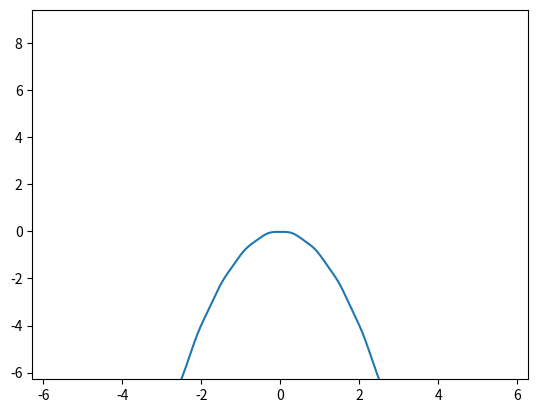

The matplotlib source for this figure:
import numpy as np
import matplotlib.pyplot as plt
import scipy.integrate as integrate

# Generate the coeficients: a_0, a_n, b_n of fourier series of f
def coeficientes_fourier(f, N):
    """
    Given a continuous function f on [-π, π], the function returns the value a_0 and
    the lists a_n and b_n with the first N coefficients of the Fourier series
    """

    # Limits and length of the interval where f is studied
    li,lf = -np.pi,np.pi
    L = np.pi

    # Constant term
    a_0 = 1/L * integrate.quad(lambda x: f(x),li, lf)[0]

    # Inicialize the list of sen and cos coeficients
    a_n = np.zeros(N)
    b_n = np.zeros(N)

    # We calculate each term using numerical integration
    for i in range(1,N+1):
        a_n[i-1]=1/L*integrate.quad(lambda x: f(x)*np.cos(i*np.pi*x/L), li, lf)[0]
        b_n[i-1]=1/L* integrate.quad(lambda x: f(x)*np.sin(i*np.pi*x/L), li, lf)[0]

    return a_0/2.0, a_n, b_n

# Define a function
def f(x):
    return -x**2

# Define N
N = 10

# Define coeficients
a_0, a_n, b_n = coeficientes_fourier(f,N)

x_arange = np.arange(-np.pi, np.pi, .01)
print(x_arange)
y = []

for m in x_arange:
    sum = a_0
    k = 0

    x = m
    while k < N:
        i = a_n[k]
        j = b_n[k]
        
        sum += i*np.cos((k+1)*x)
        sum += j*np.sin((k+1)*x)
        k +=1
    y.append(sum)

plt.axis([-np.pi*2, np.pi*2, -np.pi*2, np.pi*3])
plt.plot(x_arange, y)
plt.show()
